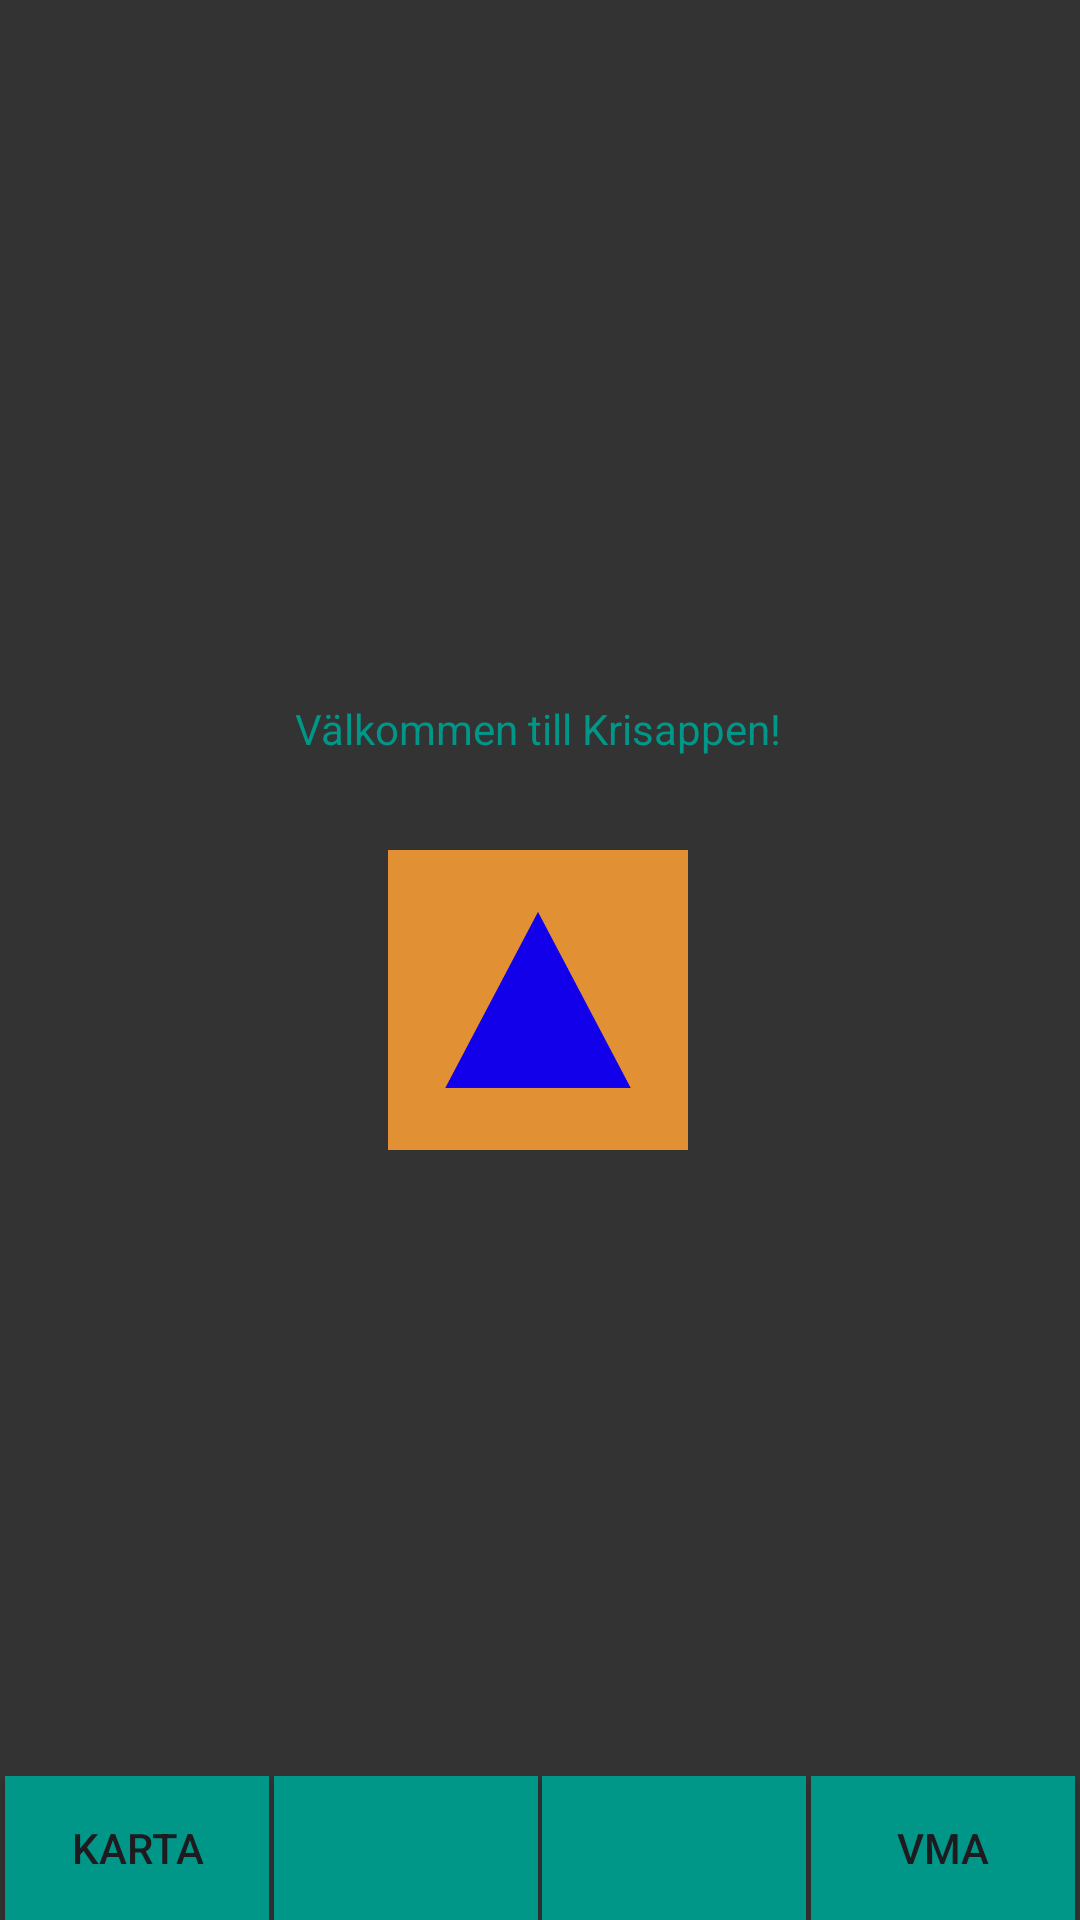

Layout XML and referenced resources for this Android screen:
<!-- AndroidManifest.xml: application theme Theme.KrisApp -->
<!-- res/layout/activity_main.xml -->
<?xml version="1.0" encoding="utf-8"?>
<androidx.constraintlayout.widget.ConstraintLayout xmlns:android="http://schemas.android.com/apk/res/android"
    xmlns:app="http://schemas.android.com/apk/res-auto"
    xmlns:tools="http://schemas.android.com/tools"
    android:id="@+id/main"
    android:layout_width="match_parent"
    android:layout_height="match_parent"
    android:background="#333333"
    tools:context=".MainActivity">

    <TextView
        android:id="@+id/textView"
        android:layout_width="wrap_content"
        android:layout_height="wrap_content"
        android:text="Välkommen till Krisappen!"
        android:textColor="#009688"
        app:layout_constraintBottom_toBottomOf="parent"
        app:layout_constraintEnd_toEndOf="parent"
        app:layout_constraintHorizontal_bias="0.497"
        app:layout_constraintStart_toStartOf="parent"
        app:layout_constraintTop_toTopOf="parent"
        app:layout_constraintVertical_bias="0.376" />

    <ImageView
        android:id="@+id/imageView"
        android:layout_width="100dp"
        android:layout_height="100dp"
        android:layout_marginTop="16dp"
        android:layout_marginBottom="16dp"
        android:scaleType="centerInside"
        android:src="@drawable/ic_shelter_marker"
        app:layout_constraintBottom_toTopOf="@id/buttonKarta"
        app:layout_constraintEnd_toEndOf="parent"
        app:layout_constraintHorizontal_bias="0.498"
        app:layout_constraintStart_toStartOf="parent"
        app:layout_constraintTop_toBottomOf="@id/textView"
        app:layout_constraintVertical_bias="0.073" />

    <androidx.appcompat.widget.AppCompatButton
        android:id="@+id/buttonKarta"
        android:layout_width="wrap_content"
        android:layout_height="wrap_content"
        android:text="Karta"
        android:background="#009688"
        app:layout_constraintStart_toStartOf="parent"
        app:layout_constraintEnd_toStartOf="@+id/button2"
        app:layout_constraintBottom_toBottomOf="parent"
        app:layout_constraintHorizontal_chainStyle="spread"/>

    <androidx.appcompat.widget.AppCompatButton
        android:id="@+id/button2"
        android:layout_width="wrap_content"
        android:layout_height="wrap_content"
        android:text=""
        android:background="#009688"
        app:layout_constraintStart_toEndOf="@id/buttonKarta"
        app:layout_constraintEnd_toStartOf="@id/button3"
        app:layout_constraintBottom_toBottomOf="parent" />

    <androidx.appcompat.widget.AppCompatButton
        android:id="@+id/button3"
        android:layout_width="wrap_content"
        android:layout_height="wrap_content"
        android:text=""
        android:background="#009688"
        app:layout_constraintStart_toEndOf="@id/button2"
        app:layout_constraintEnd_toStartOf="@id/buttonVma"
        app:layout_constraintBottom_toBottomOf="parent" />

    <androidx.appcompat.widget.AppCompatButton
        android:id="@+id/buttonVma"
        android:layout_width="wrap_content"
        android:layout_height="wrap_content"
        android:text="VMA"
        android:background="#009688"
        app:layout_constraintStart_toEndOf="@id/button3"
        app:layout_constraintEnd_toEndOf="parent"
        app:layout_constraintBottom_toBottomOf="parent" />

</androidx.constraintlayout.widget.ConstraintLayout>
<!-- resources referenced by this layout -->
<resources>
  <!-- drawable ic_shelter_marker: png bitmap (drawable, 18947 bytes) -->
  <style name="Theme.KrisApp" parent="Base.Theme.KrisApp" />
  <style name="Base.Theme.KrisApp" parent="Theme.Material3.DayNight.NoActionBar">
          
          
      </style>
</resources>
